Dataset: data (GitHub, saiwho/ikea-dataset-classification). Classes: bed, chair, dinnerware, wardrobe.

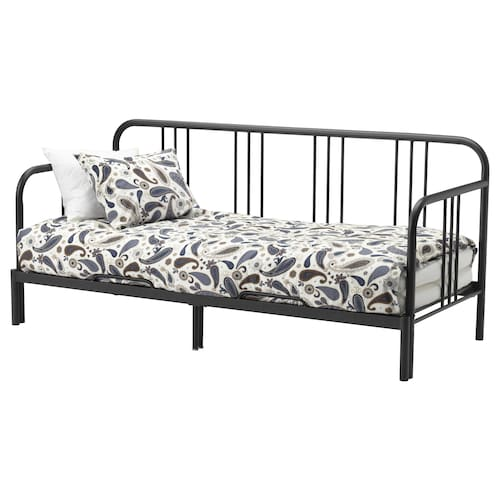
Label: bed

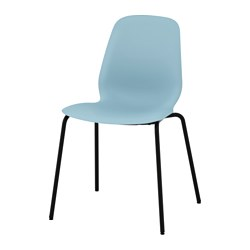
Label: chair

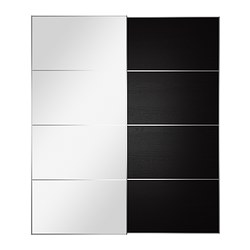
Label: wardrobe

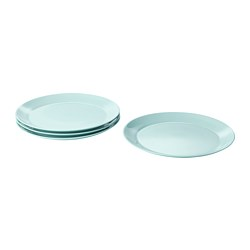
Label: dinnerware

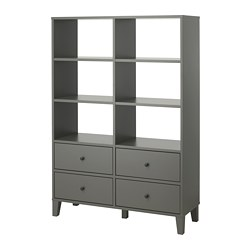
Label: wardrobe

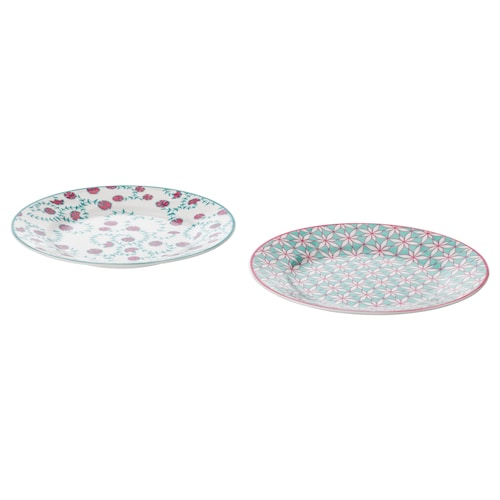
Label: dinnerware
